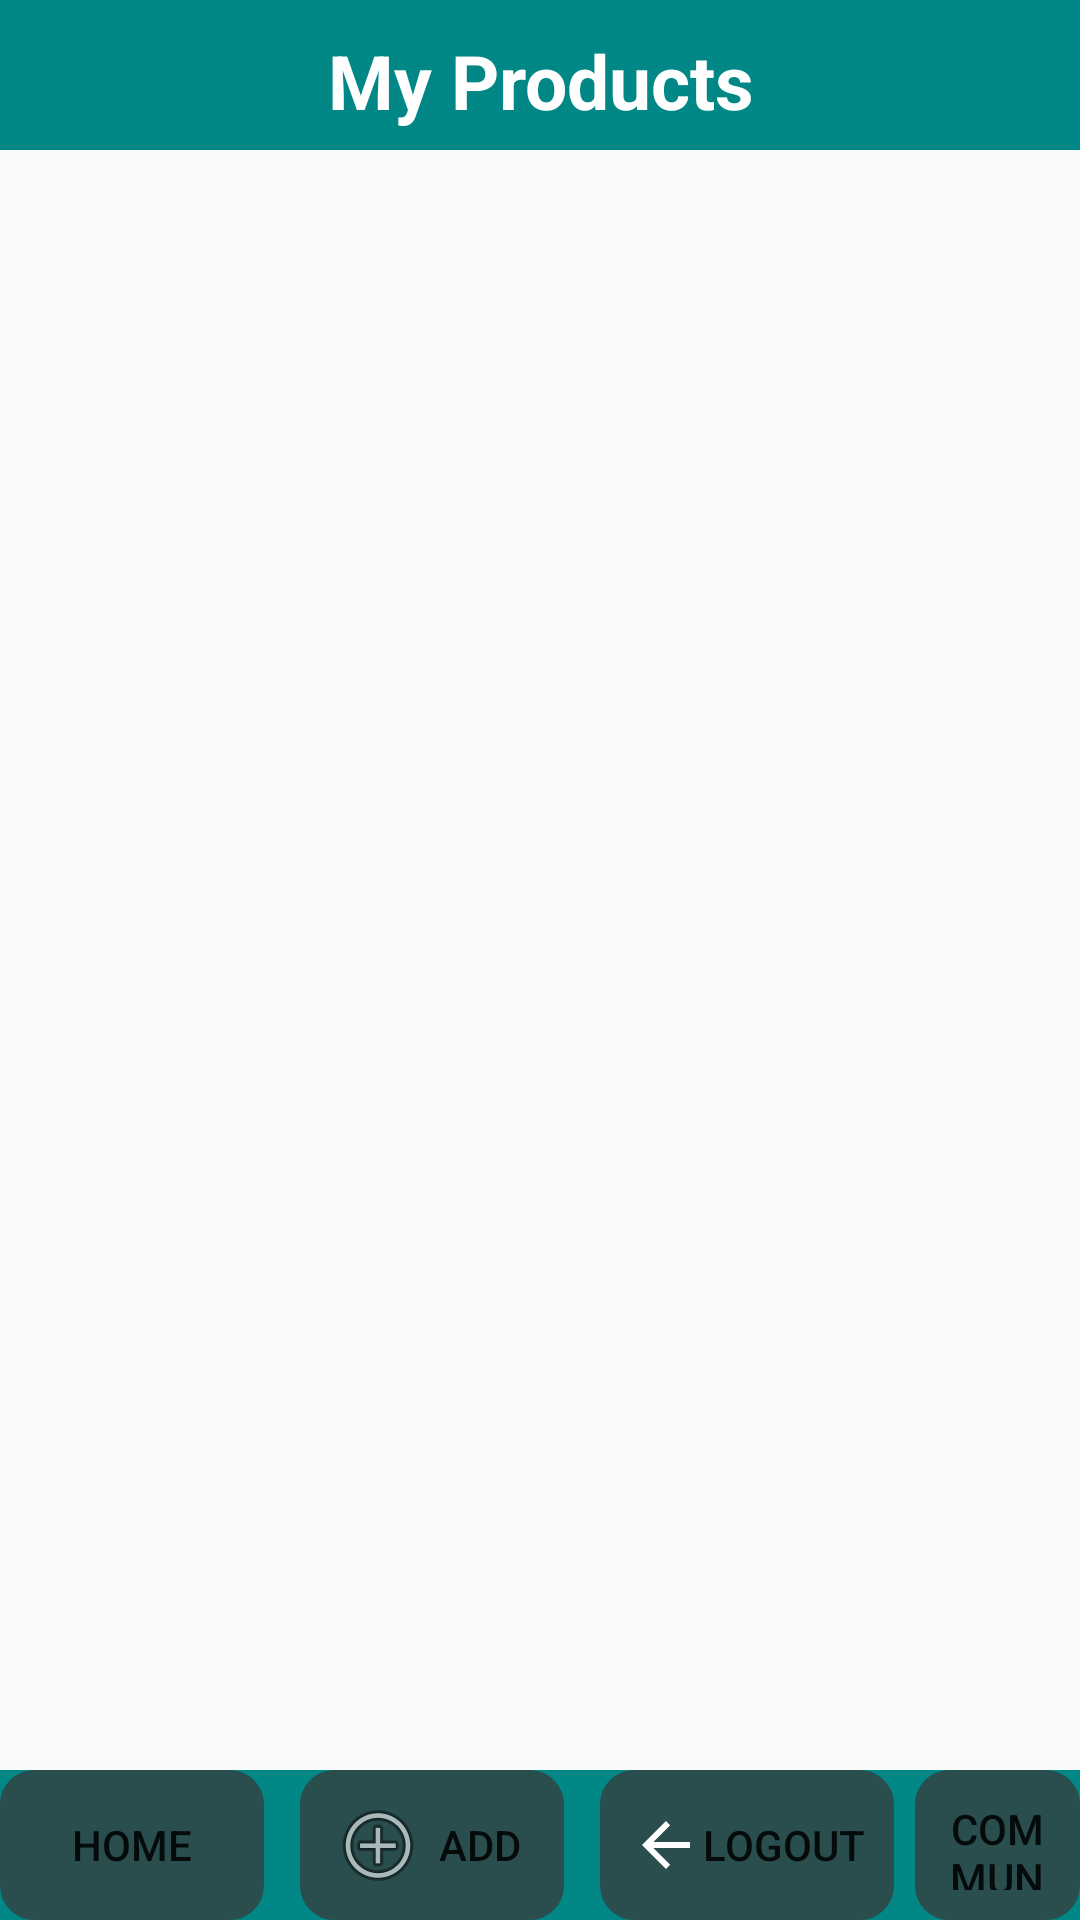

Write the Android layout XML for this screen, with the resource values it uses.
<!-- AndroidManifest.xml: application theme Theme.AgriNation -->
<!-- res/layout/activity_sellers_home.xml -->
<?xml version="1.0" encoding="utf-8"?>
<RelativeLayout xmlns:android="http://schemas.android.com/apk/res/android"
    xmlns:tools="http://schemas.android.com/tools"
    android:layout_width="match_parent"
    android:layout_height="match_parent"
    tools:context=".Seller.SellersHomeActivity">


    <RelativeLayout
        android:layout_width="match_parent"
        android:layout_height="50dp"
        android:background="@color/teal_700"
        android:layout_alignParentBottom="true"/>

    <RelativeLayout
        android:id="@+id/re11"
        android:layout_width="match_parent"
        android:layout_height="50dp"
        android:layout_alignParentTop="true"
        android:background="@color/teal_700">

        <TextView
            android:layout_width="match_parent"
            android:layout_height="wrap_content"
            android:layout_marginTop="10dp"
            android:gravity="center_horizontal"
            android:text="My Products"
            android:textStyle="bold"
            android:textAlignment="center"
            android:textColor="@color/white"
            android:textSize="25dp" />

    </RelativeLayout>









    <androidx.recyclerview.widget.RecyclerView
        android:id="@+id/selller_homerecycler_view"
        android:layout_width="match_parent"
        android:layout_height="match_parent"
        android:layout_above="@+id/shome"
        android:layout_below="@id/re11">


    </androidx.recyclerview.widget.RecyclerView>



    <Button
        android:id="@+id/shome"
        android:layout_width="wrap_content"
        android:layout_height="50dp"
        android:layout_alignParentBottom="true"
        android:background="@drawable/inputs_design"
        android:backgroundTint="@color/primaryDark"
        android:drawableLeft="@drawable/default_icon"
        android:drawableTintMode="add"
        android:padding="10dp"
        android:text="Home" />

    <Button
        android:id="@+id/sAdd"
        android:layout_width="wrap_content"
        android:layout_height="50dp"
        android:layout_alignParentBottom="true"
        android:layout_marginLeft="100dp"
        android:drawableLeft="@android:drawable/ic_menu_add"
        android:text="Add"

        android:padding="10dp"
        android:backgroundTint="@color/primaryDark"
        android:background="@drawable/inputs_design"
        />

    <Button
        android:id="@+id/slogout"
        android:layout_width="wrap_content"
        android:layout_height="50dp"
        android:layout_alignParentBottom="true"
        android:layout_marginLeft="200dp"
        android:drawableLeft="@drawable/abc_vector_test"
        android:text="Logout"
        android:padding="10dp"
        android:backgroundTint="@color/primaryDark"
        android:background="@drawable/inputs_design"

        />

    <Button
        android:id="@+id/community_btn"
        android:layout_width="wrap_content"
        android:layout_height="50dp"
        android:layout_alignParentBottom="true"
        android:layout_marginLeft="305dp"
        android:drawableLeft="@drawable/ic_menu_share"
        android:text="Community"
        android:padding="10dp"
        android:backgroundTint="@color/primaryDark"
        android:background="@drawable/inputs_design"

        />

</RelativeLayout>
<!-- resources referenced by this layout -->
<resources>
  <color name="primaryDark">#2A4E4E</color>
  <color name="teal_700">#FF018786</color>
  <color name="white">#FFFFFFFF</color>
  <!-- drawable inputs_design (drawable) -->
  <?xml version="1.0" encoding="utf-8"?>
  <shape xmlns:android="http://schemas.android.com/apk/res/android">
  
      <stroke android:color="@color/primaryDark"
          android:width="3dp" />
  
      <corners android:radius="10dp"/>
  
  </shape>
  <style name="Theme.AgriNation" parent="Theme.AppCompat.Light.NoActionBar">
          
          <item name="colorPrimary">@color/teal_700</item>
          <item name="colorPrimaryVariant">@color/teal_700</item>
          <item name="colorOnPrimary">@color/white</item>
          
          <item name="colorSecondary">@color/teal_700</item>
          <item name="colorSecondaryVariant">@color/teal_700</item>
          <item name="colorOnSecondary">@color/black</item>
          
          <item name="android:statusBarColor" tools:targetApi="l">?attr/colorPrimaryVariant</item>
          
      </style>
  <color name="black">#FF000000</color>
</resources>
